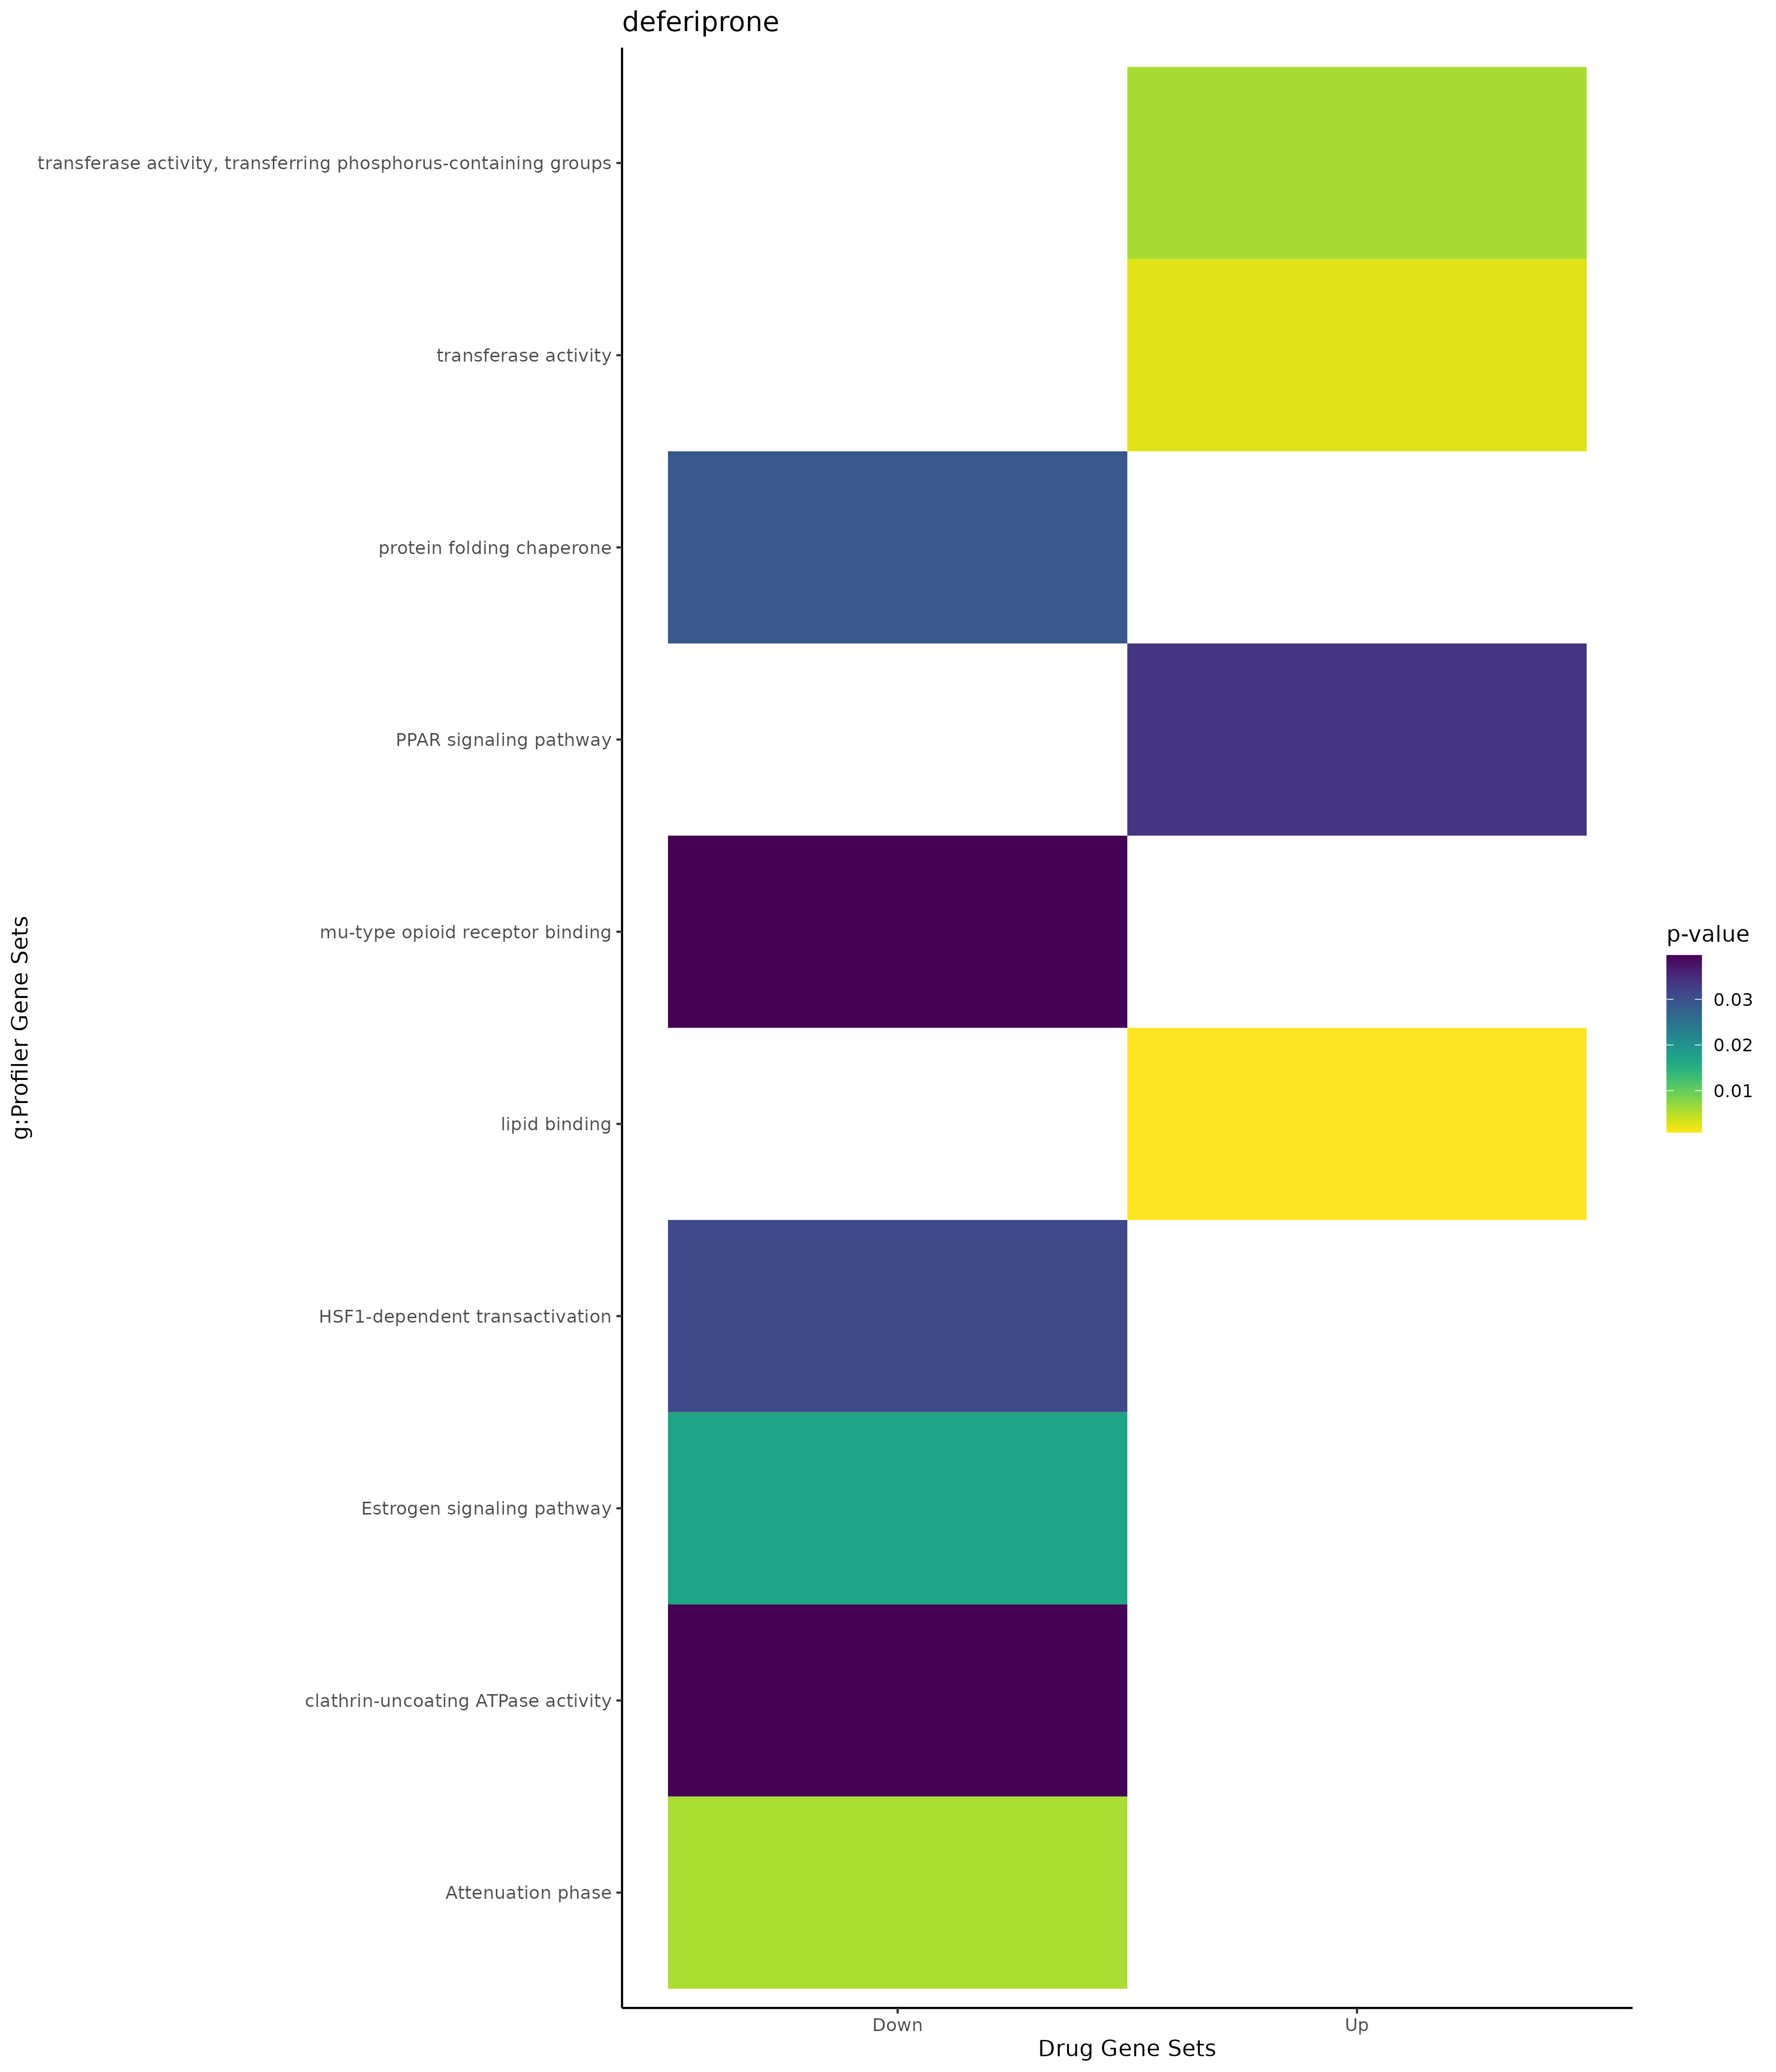

Source data for this figure (header and first rows):
; query; significant; p_value; term_size; query_size; intersection_size; precision; recall; term_id; source; term_name; effective_domain_size; source_order; set
1; query_1; TRUE; 0,0260831593179931; 3; 28; 2; 0,0714285714285714; 0,666666666666667; CORUM:7069; CORUM; GNAI1-GNB4-GNG7 complex; 3627; 2566; Up
2; query_1; TRUE; 0,0260831593179931; 3; 28; 2; 0,0714285714285714; 0,666666666666667; CORUM:7067; CORUM; GNAI1-GNB2-GNG7 complex; 3627; 2564; Up
3; query_1; TRUE; 0,0260831593179931; 3; 28; 2; 0,0714285714285714; 0,666666666666667; CORUM:7066; CORUM; GNAI1-GNB1-GNG7 complex; 3627; 2563; Up
4; query_1; TRUE; 0,0260831593179931; 3; 28; 2; 0,0714285714285714; 0,666666666666667; CORUM:7070; CORUM; GNAI1-GNB5-GNG7 complex; 3627; 2567; Up
5; query_1; TRUE; 0,0260831593179931; 3; 28; 2; 0,0714285714285714; 0,666666666666667; CORUM:7068; CORUM; GNAI1-GNB3-GNG7 complex; 3627; 2565; Up
6; query_1; TRUE; 0,0011376218698593; 398; 5; 4; 0,8; 0,0100502512562814; GO:0043434; GO:BP; response to peptide hormone; 21100; 12313; Up
7; query_1; TRUE; 0,00180536797897076; 133; 4; 3; 0,75; 0,0225563909774436; GO:0045598; GO:BP; regulation of fat cell differentiation; 21100; 13330; Up
8; query_1; TRUE; 0,00194606250728482; 3; 13; 2; 0,153846153846154; 0,666666666666667; GO:0070165; GO:BP; positive regulation of adiponectin secre…; 21100; 18687; Up
9; query_1; TRUE; 0,00234588401665802; 477; 5; 4; 0,8; 0,00838574423480084; GO:1901652; GO:BP; response to peptide; 21100; 24928; Up
10; query_1; TRUE; 0,00389907169526224; 159; 13; 4; 0,307692307692308; 0,0251572327044025; GO:0055088; GO:BP; lipid homeostasis; 21100; 16790; Up
11; query_1; TRUE; 0,00441594431085034; 5700; 15; 13; 0,866666666666667; 0,00228070175438596; GO:0044249; GO:BP; cellular biosynthetic process; 21100; 12692; Up
12; query_1; TRUE; 0,00461966672350149; 840; 4; 4; 1; 0,00476190476190476; GO:0045597; GO:BP; positive regulation of cell differentiat…; 21100; 13329; Up
13; query_1; TRUE; 0,00487705833039891; 573; 5; 4; 0,8; 0,00698080279232112; GO:0071396; GO:BP; cellular response to lipid; 21100; 19425; Up
14; query_1; TRUE; 0,00517784759457706; 5774; 15; 13; 0,866666666666667; 0,00225147211638379; GO:1901576; GO:BP; organic substance biosynthetic process; 21100; 24864; Up
15; query_1; TRUE; 0,00523691575016111; 15; 4; 2; 0,5; 0,133333333333333; GO:0010889; GO:BP; regulation of sequestering of triglyceri…; 21100; 5010; Up
16; query_1; TRUE; 0,00622602596230766; 5861; 15; 13; 0,866666666666667; 0,00221805152704317; GO:0009058; GO:BP; biosynthetic process; 21100; 3661; Up
17; query_1; TRUE; 0,00678219514905223; 17; 4; 2; 0,5; 0,117647058823529; GO:0010885; GO:BP; regulation of cholesterol storage; 21100; 5006; Up
18; query_1; TRUE; 0,0076294871503599; 18; 4; 2; 0,5; 0,111111111111111; GO:0030730; GO:BP; sequestering of triglyceride; 21100; 7971; Up
19; query_1; TRUE; 0,0076294871503599; 18; 4; 2; 0,5; 0,111111111111111; GO:0071404; GO:BP; cellular response to low-density lipopro…; 21100; 19433; Up
20; query_1; TRUE; 0,00852653474874655; 19; 4; 2; 0,5; 0,105263157894737; GO:0010878; GO:BP; cholesterol storage; 21100; 4999; Up
21; query_1; TRUE; 0,00964180556534743; 232; 4; 3; 0,75; 0,0129310344827586; GO:0045444; GO:BP; fat cell differentiation; 21100; 13243; Up
22; query_1; TRUE; 0,0103160173112488; 2781; 19; 11; 0,578947368421053; 0,00395541172240201; GO:0006796; GO:BP; phosphate-containing compound metabolic …; 21100; 2752; Up
23; query_1; TRUE; 0,0111550999354017; 2803; 19; 11; 0,578947368421053; 0,00392436674991081; GO:0006793; GO:BP; phosphorus metabolic process; 21100; 2749; Up
24; query_1; TRUE; 0,0126120920775612; 23; 4; 2; 0,5; 0,0869565217391304; GO:1904706; GO:BP; negative regulation of vascular associat…; 21100; 27651; Up
25; query_1; TRUE; 0,0136035080173158; 7; 13; 2; 0,153846153846154; 0,285714285714286; GO:0070163; GO:BP; regulation of adiponectin secretion; 21100; 18685; Up
26; query_1; TRUE; 0,0136035080173158; 7; 13; 2; 0,153846153846154; 0,285714285714286; GO:0070162; GO:BP; adiponectin secretion; 21100; 18684; Up
27; query_1; TRUE; 0,0184543357800314; 288; 4; 3; 0,75; 0,0104166666666667; GO:0071375; GO:BP; cellular response to peptide hormone sti…; 21100; 19404; Up
28; query_1; TRUE; 0,0202314894032666; 29; 4; 2; 0,5; 0,0689655172413793; GO:0055094; GO:BP; response to lipoprotein particle; 21100; 16796; Up
29; query_1; TRUE; 0,0222604209915521; 839; 5; 4; 0,8; 0,00476758045292014; GO:0009725; GO:BP; response to hormone; 21100; 4073; Up
30; query_1; TRUE; 0,0231686025449038; 31; 4; 2; 0,5; 0,0645161290322581; GO:0010743; GO:BP; regulation of macrophage derived foam ce…; 21100; 4880; Up
31; query_1; TRUE; 0,0240447364658314; 1268; 4; 4; 1; 0,00315457413249211; GO:0051094; GO:BP; positive regulation of developmental pro…; 21100; 15571; Up
32; query_1; TRUE; 0,0247116129926957; 32; 4; 2; 0,5; 0,0625; GO:0071402; GO:BP; cellular response to lipoprotein particl…; 21100; 19431; Up
33; query_1; TRUE; 0,0267856323294549; 879; 5; 4; 0,8; 0,00455062571103527; GO:0033993; GO:BP; response to lipid; 21100; 9631; Up
34; query_1; TRUE; 0,0285210735534198; 333; 4; 3; 0,75; 0,00900900900900901; GO:0051235; GO:BP; maintenance of location; 21100; 15693; Up
35; query_1; TRUE; 0,0303146619297826; 1023; 13; 6; 0,461538461538462; 0,00586510263929619; GO:0048878; GO:BP; chemical homeostasis; 21100; 15167; Up
36; query_1; TRUE; 0,0313797936224229; 36; 4; 2; 0,5; 0,0555555555555556; GO:0090077; GO:BP; foam cell differentiation; 21100; 21101; Up
37; query_1; TRUE; 0,0313797936224229; 36; 4; 2; 0,5; 0,0555555555555556; GO:0010742; GO:BP; macrophage derived foam cell differentia…; 21100; 4879; Up
38; query_1; TRUE; 0,0328276407251271; 349; 4; 3; 0,75; 0,00859598853868195; GO:1901653; GO:BP; cellular response to peptide; 21100; 24929; Up
39; query_1; TRUE; 0,0344730868386137; 2391; 5; 5; 1; 0,00209117524048515; GO:0071310; GO:BP; cellular response to organic substance; 21100; 19341; Up
40; query_1; TRUE; 0,035133953597333; 357; 4; 3; 0,75; 0,00840336134453781; GO:0050727; GO:BP; regulation of inflammatory response; 21100; 15278; Up
41; query_1; TRUE; 0,0357791288049389; 553; 33; 7; 0,212121212121212; 0,0126582278481013; GO:0044283; GO:BP; small molecule biosynthetic process; 21100; 12714; Up
42; query_1; TRUE; 0,0393530063228786; 1434; 4; 4; 1; 0,00278940027894003; GO:0051240; GO:BP; positive regulation of multicellular org…; 21100; 15698; Up
43; query_1; TRUE; 0,0428694425715785; 42; 4; 2; 0,5; 0,0476190476190476; GO:0031670; GO:BP; cellular response to nutrient; 21100; 8433; Up
44; query_1; TRUE; 0,0464921985263429; 1010; 5; 4; 0,8; 0,00396039603960396; GO:0010243; GO:BP; response to organonitrogen compound; 21100; 4496; Up
45; query_1; TRUE; 0,0480089803543545; 1507; 4; 4; 1; 0,0026542800265428; GO:0051707; GO:BP; response to other organism; 21100; 16056; Up
46; query_1; TRUE; 0,0482646017896547; 1509; 4; 4; 1; 0,00265076209410205; GO:0043207; GO:BP; response to external biotic stimulus; 21100; 12195; Up
47; query_1; TRUE; 0,000876242700639565; 793; 4; 4; 1; 0,00504413619167718; GO:0008289; GO:MF; lipid binding; 20183; 2080; Up
48; query_1; TRUE; 0,00264499486751925; 2336; 33; 14; 0,424242424242424; 0,00599315068493151; GO:0016740; GO:MF; transferase activity; 20183; 3712; Up
49; query_1; TRUE; 0,00580141835452081; 954; 33; 9; 0,272727272727273; 0,00943396226415094; GO:0016772; GO:MF; transferase activity, transferring phosp…; 20183; 3741; Up
50; query_1; TRUE; 0,0337437866933555; 74; 4; 2; 0,5; 0,027027027027027; KEGG:03320; KEGG; PPAR signaling pathway; 7559; 220; Up
51; query_1; TRUE; 0,0116332003164459; 31; 4; 2; 0,5; 0,0645161290322581; WP:WP5102; WP; Familial partial lipodystrophy (FPLD); 7364; 105; Up
52; query_1; TRUE; 0,0342257070945061; 5; 8; 2; 0,25; 0,4; CORUM:280; CORUM; HMGB1-HMGB2-HSC70-ERP60-GAPDH complex; 3627; 162; Down
53; query_1; TRUE; 0,0104600887575732; 191; 14; 4; 0,285714285714286; 0,0209424083769634; GO:0043123; GO:BP; positive regulation of I-kappaB kinase/N…; 21100; 12155; Down
54; query_1; TRUE; 0,0152399538397747; 21; 41; 3; 0,0731707317073171; 0,142857142857143; GO:0042026; GO:BP; protein refolding; 21100; 11493; Down
55; query_1; TRUE; 0,0326909190958798; 255; 14; 4; 0,285714285714286; 0,0156862745098039; GO:0043122; GO:BP; regulation of I-kappaB kinase/NF-kappaB …; 21100; 12154; Down
56; query_1; TRUE; 0,0397733601801405; 992; 14; 6; 0,428571428571429; 0,00604838709677419; GO:0051336; GO:BP; regulation of hydrolase activity; 21100; 15776; Down
57; query_1; TRUE; 0,0399330993910288; 353; 11; 4; 0,363636363636364; 0,0113314447592068; GO:0051346; GO:BP; negative regulation of hydrolase activit…; 21100; 15786; Down
58; query_1; TRUE; 6,20383740872952e-07; 2110; 42; 19; 0,452380952380952; 0,00900473933649289; GO:0070062; GO:CC; extracellular exosome; 21698; 2739; Down
59; query_1; TRUE; 7,43843983432375e-07; 2133; 42; 19; 0,452380952380952; 0,00890764181903422; GO:1903561; GO:CC; extracellular vesicle; 21698; 4067; Down
60; query_1; TRUE; 7,4969828732079e-07; 2134; 42; 19; 0,452380952380952; 0,00890346766635427; GO:0065010; GO:CC; extracellular membrane-bounded organelle; 21698; 2715; Down
... 28 more rows
